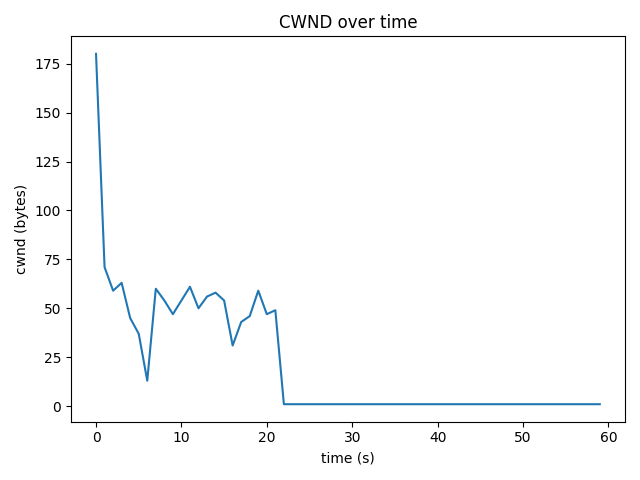

The data file committed next to this chart (first rows):
time_s, cwnd_bytes, rtt_ms
0.0, 180, 11.18
1.0, 71, 6.401
2.0, 59, 6.087
3.0, 63, 6.142
4.0, 45, 5.417
5.0, 37, 5.544
6.0, 13, 212.1
7.0, 60, 6.05
8.0, 54, 5.661
9.0, 47, 6.058
10.0, 54, 5.912
11.0, 61, 6.887
12.0, 50, 7.446
13.0, 56, 6.346
14.0, 58, 5.75
15.0, 54, 6.109
16.0, 31, 10.74
17.0, 43, 9.649
18.0, 46, 13.65
19.0, 59, 6.309
20.0, 47, 5.912
21.0, 49, 6.458
22.0, 1, 6.537
23.0, 1, 6.537
24.0, 1, 6.537
25.0, 1, 6.537
26.0, 1, 6.537
27.0, 1, 6.537
28.0, 1, 6.537
29.0, 1, 6.537
30.0, 1, 6.537
31.0, 1, 6.537
32.0, 1, 6.537
33.0, 1, 6.537
34.0, 1, 6.537
35.0, 1, 6.537
36.0, 1, 6.537
37.0, 1, 6.537
38.0, 1, 6.537
39.0, 1, 6.537
40.0, 1, 6.537
41.0, 1, 6.537
42.0, 1, 6.537
43.0, 1, 6.537
44.0, 1, 6.537
45.0, 1, 6.537
46.0, 1, 6.537
47.0, 1, 6.537
48.0, 1, 6.537
49.0, 1, 6.537
50.0, 1, 6.537
51.0, 1, 6.537
52.0, 1, 6.537
53.0, 1, 6.537
54.0, 1, 6.537
55.0, 1, 6.537
56.0, 1, 6.537
57.0, 1, 6.537
58.0, 1, 6.537
59.0, 1, 6.537
